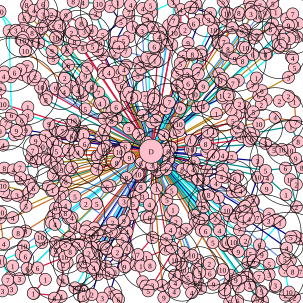

Source data for this figure (header and first rows):
241.000000, 245.000000, 3, 244.000000, 246.000000, 9, 247.000000, 265.000000, 2, 251.000000, 273.000000, 3, 279.000000, 264.000000, 9, 253.000000, 254.000000, 2
136, 158, 8, 129, 150, 4, 118, 143, 3, 107, 129, 2, 113, 108, 6, 144, 113, 5, 141, 126, 9, 135, 135, 8
52, 261, 8, 54, 249, 7, 60, 251, 7, 59, 233, 9, 68, 242, 10, 75, 225, 1
92, 344, 6, 89, 355, 3, 85, 368, 2, 91, 371, 4, 115, 393, 4, 113, 361, 7, 108, 352, 8
210, 410, 1, 207, 433, 3, 187, 450, 10, 179, 452, 3, 175, 440, 9, 194, 422, 7, 194, 417, 2
317, 422, 10, 327, 430, 5, 325, 445, 10, 346, 436, 2, 302, 446, 10, 289, 455, 8, 299, 437, 2
357, 303, 4, 417, 347, 1, 426, 360, 7, 418, 332, 5, 419, 333, 9, 413, 333, 4, 372, 293, 10, 366, 292, 4
455, 194, 4, 489, 202, 7, 487, 168, 1, 477, 159, 2, 462, 167, 2, 440, 165, 1, 433, 150, 6, 428, 158, 6
362, 122, 2, 374, 90, 4, 388, 97, 9, 418, 90, 6, 401, 101, 8, 424, 129, 1, 418, 142, 7, 394, 133, 3
288, 54, 10, 292, 52, 6, 299, 47, 8, 299, 16, 4, 320, 39, 6, 306, 49, 2, 311, 71, 9
244, 32, 3, 245, 27, 2, 236, 14, 4, 249, 9, 5, 250, 20, 9, 287, 3, 1, 287, 34, 7, 279, 42, 7
163, 72, 10, 170, 58, 5, 200, 36, 5, 182, 11, 7, 195, 4, 1, 216, 8, 4, 213, 21, 7, 213, 29, 5
158, 23, 3, 164, 10, 5, 164, 6, 10, 121, 2, 8, 137, 4, 4, 91, 27, 4, 85, 24, 2, 73, 38, 9
50, 27, 9, 40, 30, 6, 44, 8, 8, 56, 17, 4, 71, 7, 6, 67, 13, 1, 71, 24, 3
64, 71, 3, 52, 67, 4, 53, 54, 8, 38, 62, 3, 35, 66, 4, 37, 67, 10, 43, 75, 5, 42, 84, 10
47, 128, 9, 37, 123, 6, 34, 115, 9, 24, 120, 6, 7, 119, 1, 45, 110, 7, 54, 125, 8, 58, 127, 2
67, 144, 10, 55, 132, 7, 18, 127, 9, 6, 126, 4, 0.000000, 147, 9, 5, 172, 10
39, 47, 5, 26, 50, 3, 0.000000, 19, 10, 15, 51, 7, 19, 190, 6, 36, 199, 6, 5, 240, 4, 46, 177, 1
32, 221, 2, 24, 223, 9, 0.000000, 217, 9, 10, 204, 7, 27, 216, 9, 43, 215, 9
33, 277, 7, 22, 281, 4, 7, 278, 8, 34, 294, 6, 35, 296, 7, 47, 299, 7, 55, 311, 6
43, 341, 5, 37, 326, 10, 28, 323, 3, 12, 323, 1, 6, 317, 7, 5, 307, 10, 48, 318, 3
42, 382, 8, 30, 385, 8, 6, 403, 4, 0.000000, 360, 9, 1, 351, 10, 21, 360, 4
47, 446, 3, 45, 444, 6, 21, 440, 1, 35, 420, 7, 42, 424, 6, 39, 407, 10
111, 434, 4, 105, 438, 2, 104, 464, 8, 90, 493, 6, 101, 490, 4, 56, 485, 4, 55, 485, 1, 75, 462, 1
135, 479, 10, 138, 492, 5, 124, 476, 10
182, 484, 5, 192, 489, 3, 196, 495, 6, 169, 493, 3, 152, 487, 2, 162, 454, 10
243, 235, 2, 213, 213, 3, 229, 222, 2, 261, 284, 4, 233, 309, 8, 259, 312, 1, 275, 280, 6, 275, 276, 7
191, 118, 10, 180, 120, 4, 171, 115, 5, 171, 121, 2, 151, 144, 6, 163, 153, 7, 141, 180, 5, 165, 171, 4
193, 269, 8, 113, 248, 2, 88, 250, 1, 93, 250, 5, 90, 242, 2, 87, 236, 4, 93, 235, 7, 197, 251, 10
156, 377, 8, 144, 375, 5, 141, 382, 2, 124, 376, 6, 119, 360, 4, 99, 326, 3, 104, 318, 6, 108, 340, 4
206, 441, 9, 225, 438, 4, 236, 466, 6, 241, 473, 5, 245, 481, 5, 252, 472, 3, 308, 379, 2, 298, 386, 9
398, 460, 6, 403, 459, 1, 409, 459, 7, 413, 472, 2, 428, 458, 7, 408, 454, 5, 420, 433, 1, 419, 431, 6
384, 317, 8, 393, 317, 9, 398, 316, 4, 390, 308, 8, 388, 295, 6, 393, 291, 10
481, 209, 1, 493, 234, 8, 479, 249, 10, 466, 247, 10, 453, 248, 5, 439, 237, 3
420, 63, 4, 425, 58, 9, 451, 40, 8, 447, 48, 8, 412, 57, 1
326, 114, 8, 310, 90, 1, 303, 94, 5, 298, 105, 5, 301, 123, 10, 293, 121, 5
277, 66, 8, 263, 61, 4, 265, 54, 10, 253, 46, 9, 234, 50, 1, 235, 51, 3
118, 54, 2, 109, 25, 9, 134, 39, 8, 135, 41, 9
32, 461, 3, 19, 478, 3, 4, 481, 3, 13, 463, 7, 17, 459, 10, 1, 432, 1, 69, 401, 10, 67, 392, 10
158, 446, 9, 157, 447, 10, 155, 443, 4, 149, 443, 4
236, 325, 3, 247, 338, 4, 220, 337, 5, 251, 345, 6, 219, 355, 7, 242, 359, 1, 247, 360, 6, 282, 354, 6
193, 195, 3, 185, 199, 4, 185, 200, 8, 185, 184, 6, 192, 177, 6, 208, 158, 4, 201, 142, 6, 195, 128, 3
131, 249, 8, 130, 248, 4, 129, 252, 4, 116, 254, 1, 119, 277, 7, 116, 281, 1, 94, 275, 5, 102, 281, 3
182, 307, 5, 177, 309, 6, 160, 337, 5, 142, 337, 2, 186, 368, 2, 205, 365, 9, 205, 333, 3
252, 393, 2, 228, 421, 7, 227, 428, 8, 233, 440, 1, 248, 439, 8, 242, 426, 1, 274, 412, 6, 273, 405, 5
445, 454, 3, 455, 472, 3, 456, 474, 5, 472, 488, 2, 487, 492, 2, 478, 483, 10, 471, 448, 7, 445, 437, 5
368, 257, 4, 391, 217, 2, 394, 210, 4, 400, 226, 10, 412, 233, 6, 383, 260, 7, 368, 280, 3, 367, 280, 9
442, 294, 4, 473, 322, 1, 490, 342, 2, 480, 297, 10, 490, 305, 2, 499, 277, 8, 489, 262, 9, 472, 278, 6
439, 90, 8, 441, 89, 8, 461, 79, 7, 460, 73, 1, 464, 75, 5, 482, 94, 6, 484, 96, 4, 487, 112, 5
318, 90, 8, 332, 85, 6, 333, 91, 5, 328, 122, 7, 322, 137, 5, 336, 143, 9, 321, 156, 10
209, 108, 1, 190, 88, 2, 196, 78, 4, 204, 68, 5, 213, 61, 1, 219, 45, 1, 208, 85, 7, 243, 95, 3
169, 90, 2, 161, 83, 4, 153, 77, 5, 152, 51, 9, 139, 52, 3, 123, 69, 8, 111, 83, 8, 137, 79, 8
96, 58, 7, 99, 43, 3, 89, 44, 9, 69, 47, 9, 64, 54, 3
159, 422, 4, 159, 432, 3, 140, 433, 8, 137, 440, 10, 136, 429, 7, 147, 419, 2, 154, 419, 10, 152, 409, 1
240, 161, 7, 224, 159, 8, 228, 125, 5, 218, 162, 9, 236, 191, 4
172, 225, 9, 140, 238, 6, 135, 226, 8, 138, 223, 1, 137, 217, 3, 167, 225, 7, 173, 215, 1
375, 348, 10, 356, 361, 2, 333, 381, 10, 340, 382, 6, 287, 473, 5, 288, 482, 4, 271, 492, 9, 268, 472, 4
445, 354, 3, 444, 365, 3, 462, 366, 2, 456, 364, 2, 471, 428, 5, 480, 431, 1, 497, 449, 7, 484, 449, 8
340, 238, 8, 343, 225, 7, 352, 218, 4, 353, 249, 8, 353, 257, 6, 343, 243, 2, 342, 251, 5, 342, 282, 7
459, 63, 1, 463, 51, 2, 491, 61, 9, 479, 64, 1, 468, 65, 7, 471, 75, 10
336, 176, 4, 368, 162, 2, 368, 158, 10, 366, 137, 3, 369, 130, 6, 365, 133, 9, 326, 178, 10
... 39 more rows
